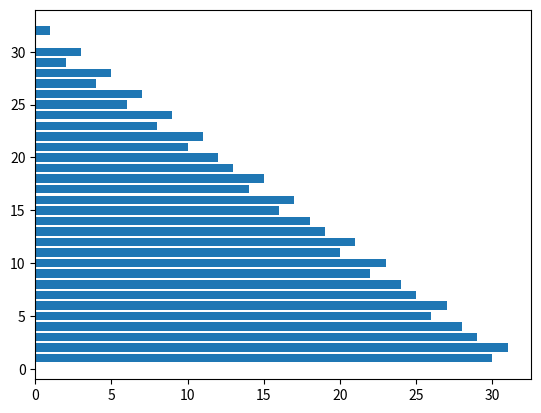

Here is the Python script that generated this plot:
import functools
import time
import numpy as np
import matplotlib.pyplot as plt
from copy import copy
from statistics import mean, stdev



def repeating_timer(record, iters, verbose, *args_, **kwargs_):
    def inner_function(func):
        @functools.wraps(func)
        def wrapper(*args, **kwargs):
            if verbose:
                print(f"Timing array of {len(kwargs['array'])} elements {iters} times")
            for algorithm in kwargs['function_list']:
                array_copy = copy(kwargs['array'])
                record[algorithm.__name__] = []
                for _ in range(iters):
                    start_time = time.perf_counter()
                    algorithm(array_copy) # Runs algorithm
                    end_time = time.perf_counter()
                    run_time = end_time - start_time
                    record[algorithm.__name__].append(run_time)
                    array_copy = copy(kwargs['array'])
                    
                if verbose:    
                    print("Finished {} in mean {} +-[{}] secs".format(
                        repr(algorithm.__name__), 
                        round(mean(record[algorithm.__name__]), 3),
                        round(stdev(record[algorithm.__name__]), 5)
                    ))
        return wrapper
    return inner_function


    
def time_sorting_algorithms(
    functions: list, 
    array: list or np.array, 
    iters: int=10,
    verbose: bool=False
) -> dict:

    record = dict()

    @repeating_timer(record=record, iters=iters, verbose=verbose)
    def time_algorithms(function_list: list, array: list or np.array):
        for function in function_list:
            function(copy(array))
    
    time_algorithms(function_list=functions, array=array)

    return record


class ArrayGenerator():
    """
    Generatorclass for creating arrays of 2^n size. Useful for
    analazing log of 2 algorithms as we of have given compute problems
    """    

    def __init__(
        self,
        seed: int=None
    ):
        """
        Set seed for numpy RNG 
        """
        self.seed = seed
        self.rng = np.random.default_rng(seed=seed)

    def sorted_array(self, n):

        return np.arange(0, int(2**n)).astype('int32')

    def reversed_array(self, n):
        return np.arange(int(2**n), 0, -1).astype('int32')
    
    def random_array(self, n):
        return self.rng.random(int(2**n)).astype('float32')

    def structured_array(self, n):
        """
        Creates an array with an obvious structure, already ascending.
        """
        array = np.arange(0, int(2**n))

        shuffle_range = np.int64(((2**n))//((n**2)/2))
        
        for i in range(0, int(2**n), shuffle_range):

            #In place shuffle with instances RNG.(numpy.random.default_rng(seed))
            self.rng.shuffle(array[i: i + shuffle_range])

        return array.astype('int32')
    
    def integer_array(self, n, low=0, high=1000):
        return self.rng.integers(low, int(2**n), size=int(2**n)).astype('u8')

if __name__ == "__main__":
    # Testing structured data
    gen = ArrayGenerator(seed=12)
    N = 5
    x = np.arange(2**N, 0, -1)
    a = gen.structured_array(N)
    plt.barh(x, a)
    plt.show()